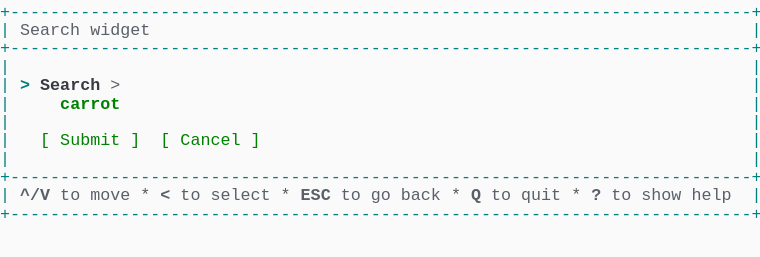
t = 0.00 s
t = 1.03 s: frame unchanged from t = 0.00 s, image omitted
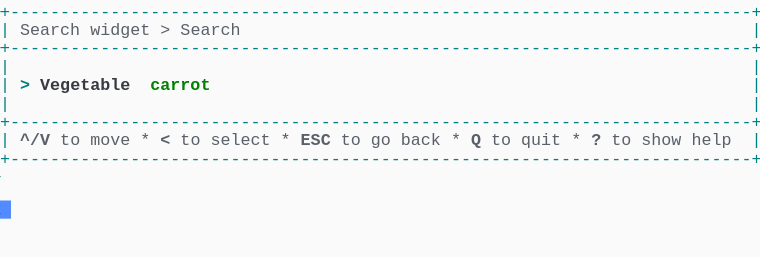
t = 2.19 s
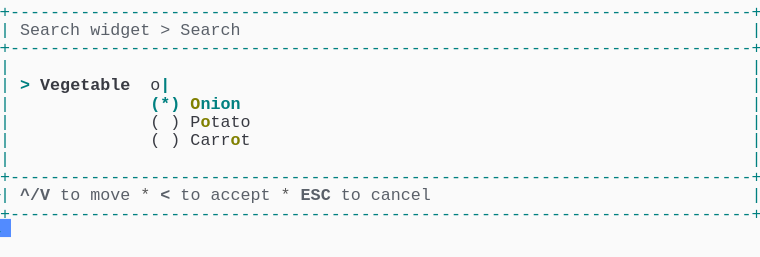
t = 3.20 s
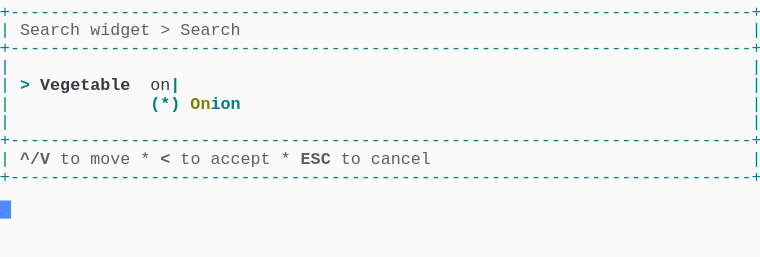
t = 4.50 s
t = 5.19 s: frame unchanged from t = 4.50 s, image omitted

The animated SVG that drew these frames (rendered in a browser with its animation timeline set to each time). Animation: 1 CSS @keyframes rule; one cycle of 6.56 s, repeats indefinitely.

<svg xmlns="http://www.w3.org/2000/svg" xmlns:xlink="http://www.w3.org/1999/xlink" width="760" height="257.18"><rect width="760" height="257.18" rx="0" ry="0" class="a"></rect><svg height="257.18" viewBox="0 0 76 25.718" width="760" xmlns="http://www.w3.org/2000/svg" xmlns:xlink="http://www.w3.org/1999/xlink"><style>.a{fill:rgb(250,250,250)}.b{font-family:Consolas,"Courier New",Courier,"Liberation Mono",monospace}.c{fill:rgb(0,128,128);white-space:pre}.d{fill:rgb(90,96,105);font-weight:bold;white-space:pre}.e{fill:rgb(90,96,105);white-space:pre}.f{fill:rgb(88,88,88);white-space:pre}.g{fill:rgb(0,128,128);font-weight:bold;white-space:pre}.h{fill:rgb(56,58,66);font-weight:bold;white-space:pre}.i{fill:rgb(56,58,66);white-space:pre}.j{fill:rgb(128,128,0);font-weight:bold;white-space:pre}.k{fill:transparent}.l{fill:rgb(82,139,255)}.n{animation-duration:6.562s;animation-iteration-count:infinite;animation-name:m;animation-timing-function:steps(1,end)}.o{fill:rgb(0,128,0);font-weight:bold;white-space:pre}.p{fill:rgb(0,128,0);white-space:pre}@keyframes m{0%{transform:translateX(-0px)}0%{transform:translateX(-76px)}21%{transform:translateX(-152px)}33.3%{transform:translateX(-228px)}45.7%{transform:translateX(-304px)}58.1%{transform:translateX(-380px)}100%{transform:translateX(-456px)}}</style><g font-family="Consolas, &quot;Courier New&quot;, Courier, &quot;Liberation Mono&quot;, monospace" font-size="1.67" class="b"><defs><symbol id="1"><text x="0" y="1.67" class="c" textLength="76.152" lengthAdjust="spacingAndGlyphs">+--------------------------------------------------------------------------+</text></symbol><symbol id="2"><text x="0" y="1.67" class="c" textLength="1.002" lengthAdjust="spacingAndGlyphs">|</text><text x="75.14999999999999" y="1.67" class="c" textLength="1.002" lengthAdjust="spacingAndGlyphs">|</text></symbol><symbol id="3"><text x="0" y="1.67" class="c" textLength="1.002" lengthAdjust="spacingAndGlyphs">|</text><text x="2.004" y="1.67" class="d" textLength="3.006" lengthAdjust="spacingAndGlyphs">^/V</text><text x="6.012" y="1.67" class="e" textLength="2.004" lengthAdjust="spacingAndGlyphs">to</text><text x="9.017999999999999" y="1.67" class="e" textLength="4.008" lengthAdjust="spacingAndGlyphs">move</text><text x="14.027999999999999" y="1.67" class="f" textLength="1.002" lengthAdjust="spacingAndGlyphs">*</text><text x="16.032" y="1.67" class="d" textLength="1.002" lengthAdjust="spacingAndGlyphs">&lt;</text><text x="18.035999999999998" y="1.67" class="e" textLength="2.004" lengthAdjust="spacingAndGlyphs">to</text><text x="21.041999999999998" y="1.67" class="e" textLength="6.012" lengthAdjust="spacingAndGlyphs">select</text><text x="28.055999999999997" y="1.67" class="f" textLength="1.002" lengthAdjust="spacingAndGlyphs">*</text><text x="30.059999999999995" y="1.67" class="d" textLength="3.006" lengthAdjust="spacingAndGlyphs">ESC</text><text x="34.068" y="1.67" class="e" textLength="2.004" lengthAdjust="spacingAndGlyphs">to</text><text x="37.074" y="1.67" class="e" textLength="2.004" lengthAdjust="spacingAndGlyphs">go</text><text x="40.08" y="1.67" class="e" textLength="4.008" lengthAdjust="spacingAndGlyphs">back</text><text x="45.089999999999996" y="1.67" class="f" textLength="1.002" lengthAdjust="spacingAndGlyphs">*</text><text x="47.093999999999994" y="1.67" class="d" textLength="1.002" lengthAdjust="spacingAndGlyphs">Q</text><text x="49.098" y="1.67" class="e" textLength="2.004" lengthAdjust="spacingAndGlyphs">to</text><text x="52.104" y="1.67" class="e" textLength="4.008" lengthAdjust="spacingAndGlyphs">quit</text><text x="57.114" y="1.67" class="f" textLength="1.002" lengthAdjust="spacingAndGlyphs">*</text><text x="59.117999999999995" y="1.67" class="d" textLength="1.002" lengthAdjust="spacingAndGlyphs">?</text><text x="61.12199999999999" y="1.67" class="e" textLength="2.004" lengthAdjust="spacingAndGlyphs">to</text><text x="64.128" y="1.67" class="e" textLength="4.008" lengthAdjust="spacingAndGlyphs">show</text><text x="69.13799999999999" y="1.67" class="e" textLength="4.008" lengthAdjust="spacingAndGlyphs">help</text><text x="75.14999999999999" y="1.67" class="c" textLength="1.002" lengthAdjust="spacingAndGlyphs">|</text></symbol><symbol id="4"><text x="0" y="1.67" class="c" textLength="1.002" lengthAdjust="spacingAndGlyphs">|</text><text x="2.004" y="1.67" class="e" textLength="6.012" lengthAdjust="spacingAndGlyphs">Search</text><text x="9.017999999999999" y="1.67" class="e" textLength="6.012" lengthAdjust="spacingAndGlyphs">widget</text><text x="16.032" y="1.67" class="e" textLength="1.002" lengthAdjust="spacingAndGlyphs">&gt;</text><text x="18.035999999999998" y="1.67" class="e" textLength="6.012" lengthAdjust="spacingAndGlyphs">Search</text><text x="75.14999999999999" y="1.67" class="c" textLength="1.002" lengthAdjust="spacingAndGlyphs">|</text></symbol><symbol id="5"><text x="0" y="1.67" class="c" textLength="1.002" lengthAdjust="spacingAndGlyphs">|</text><text x="2.004" y="1.67" class="d" textLength="3.006" lengthAdjust="spacingAndGlyphs">^/V</text><text x="6.012" y="1.67" class="e" textLength="2.004" lengthAdjust="spacingAndGlyphs">to</text><text x="9.017999999999999" y="1.67" class="e" textLength="4.008" lengthAdjust="spacingAndGlyphs">move</text><text x="14.027999999999999" y="1.67" class="f" textLength="1.002" lengthAdjust="spacingAndGlyphs">*</text><text x="16.032" y="1.67" class="d" textLength="1.002" lengthAdjust="spacingAndGlyphs">&lt;</text><text x="18.035999999999998" y="1.67" class="e" textLength="2.004" lengthAdjust="spacingAndGlyphs">to</text><text x="21.041999999999998" y="1.67" class="e" textLength="6.012" lengthAdjust="spacingAndGlyphs">accept</text><text x="28.055999999999997" y="1.67" class="f" textLength="1.002" lengthAdjust="spacingAndGlyphs">*</text><text x="30.059999999999995" y="1.67" class="d" textLength="3.006" lengthAdjust="spacingAndGlyphs">ESC</text><text x="34.068" y="1.67" class="e" textLength="2.004" lengthAdjust="spacingAndGlyphs">to</text><text x="37.074" y="1.67" class="e" textLength="6.012" lengthAdjust="spacingAndGlyphs">cancel</text><text x="75.14999999999999" y="1.67" class="c" textLength="1.002" lengthAdjust="spacingAndGlyphs">|</text></symbol><symbol id="6"><text x="0" y="1.67" class="c" textLength="1.002" lengthAdjust="spacingAndGlyphs">|</text><text x="2.004" y="1.67" class="g" textLength="1.002" lengthAdjust="spacingAndGlyphs">&gt;</text><text x="4.008" y="1.67" class="h" textLength="9.018" lengthAdjust="spacingAndGlyphs">Vegetable</text><text x="15.029999999999998" y="1.67" class="i" textLength="2.004" lengthAdjust="spacingAndGlyphs">on</text><text x="17.034" y="1.67" class="g" textLength="1.002" lengthAdjust="spacingAndGlyphs">|</text><text x="75.14999999999999" y="1.67" class="c" textLength="1.002" lengthAdjust="spacingAndGlyphs">|</text></symbol><symbol id="7"><text x="0" y="1.67" class="c" textLength="1.002" lengthAdjust="spacingAndGlyphs">|</text><text x="15.029999999999998" y="1.67" class="g" textLength="3.006" lengthAdjust="spacingAndGlyphs">(*)</text><text x="19.037999999999997" y="1.67" class="j" textLength="2.004" lengthAdjust="spacingAndGlyphs">On</text><text x="21.041999999999998" y="1.67" class="g" textLength="3.006" lengthAdjust="spacingAndGlyphs">ion</text><text x="75.14999999999999" y="1.67" class="c" textLength="1.002" lengthAdjust="spacingAndGlyphs">|</text></symbol><symbol id="a"><rect height="14" width="76" x="0" y="0" class="k"></rect></symbol><symbol id="b"><rect height="1.837" width="1.1022" class="l"></rect></symbol></defs><rect height="25.718" width="76" class="a"></rect><g class="n"><svg x="0" y="0" width="532"><svg x="0"><use xlink:href="#a"></use><use xlink:href="#b" x="-0.0040000000000000036" y="0"></use></svg><svg x="76"><use xlink:href="#a"></use><use xlink:href="#b" x="75.996" y="20.031999999999996"></use><use xlink:href="#1" y="0"></use><text x="0" y="3.5069999999999997" class="c" textLength="1.002" lengthAdjust="spacingAndGlyphs">|</text><text x="2.004" y="3.5069999999999997" class="e" textLength="6.012" lengthAdjust="spacingAndGlyphs">Search</text><text x="9.017999999999999" y="3.5069999999999997" class="e" textLength="6.012" lengthAdjust="spacingAndGlyphs">widget</text><text x="75.14999999999999" y="3.5069999999999997" class="c" textLength="1.002" lengthAdjust="spacingAndGlyphs">|</text><use xlink:href="#1" y="3.674"></use><use xlink:href="#2" y="5.511"></use><text x="0" y="9.018" class="c" textLength="1.002" lengthAdjust="spacingAndGlyphs">|</text><text x="2.004" y="9.018" class="g" textLength="1.002" lengthAdjust="spacingAndGlyphs">&gt;</text><text x="4.008" y="9.018" class="h" textLength="6.012" lengthAdjust="spacingAndGlyphs">Search</text><text x="11.021999999999998" y="9.018" class="e" textLength="1.002" lengthAdjust="spacingAndGlyphs">&gt;</text><text x="75.14999999999999" y="9.018" class="c" textLength="1.002" lengthAdjust="spacingAndGlyphs">|</text><text x="0" y="10.855" class="c" textLength="1.002" lengthAdjust="spacingAndGlyphs">|</text><text x="6.012" y="10.855" class="o" textLength="6.012" lengthAdjust="spacingAndGlyphs">carrot</text><text x="75.14999999999999" y="10.855" class="c" textLength="1.002" lengthAdjust="spacingAndGlyphs">|</text><use xlink:href="#2" y="11.022"></use><text x="0" y="14.529" class="c" textLength="1.002" lengthAdjust="spacingAndGlyphs">|</text><text x="4.008" y="14.529" class="p" textLength="1.002" lengthAdjust="spacingAndGlyphs">[</text><text x="6.012" y="14.529" class="p" textLength="6.012" lengthAdjust="spacingAndGlyphs">Submit</text><text x="13.026" y="14.529" class="p" textLength="1.002" lengthAdjust="spacingAndGlyphs">]</text><text x="16.032" y="14.529" class="p" textLength="1.002" lengthAdjust="spacingAndGlyphs">[</text><text x="18.035999999999998" y="14.529" class="p" textLength="6.012" lengthAdjust="spacingAndGlyphs">Cancel</text><text x="25.05" y="14.529" class="p" textLength="1.002" lengthAdjust="spacingAndGlyphs">]</text><text x="75.14999999999999" y="14.529" class="c" textLength="1.002" lengthAdjust="spacingAndGlyphs">|</text><use xlink:href="#2" y="14.696"></use><use xlink:href="#1" y="16.533"></use><use xlink:href="#3" y="18.37"></use><use xlink:href="#1" y="20.206999999999997"></use></svg><svg x="152"><use xlink:href="#a"></use><use xlink:href="#b" x="75.996" y="14.520999999999999"></use><use xlink:href="#1" y="0"></use><use xlink:href="#4" y="1.837"></use><use xlink:href="#1" y="3.674"></use><use xlink:href="#2" y="5.511"></use><text x="0" y="9.018" class="c" textLength="1.002" lengthAdjust="spacingAndGlyphs">|</text><text x="2.004" y="9.018" class="g" textLength="1.002" lengthAdjust="spacingAndGlyphs">&gt;</text><text x="4.008" y="9.018" class="h" textLength="9.018" lengthAdjust="spacingAndGlyphs">Vegetable</text><text x="15.029999999999998" y="9.018" class="o" textLength="6.012" lengthAdjust="spacingAndGlyphs">carrot</text><text x="75.14999999999999" y="9.018" class="c" textLength="1.002" lengthAdjust="spacingAndGlyphs">|</text><use xlink:href="#2" y="9.185"></use><use xlink:href="#1" y="11.022"></use><use xlink:href="#3" y="12.859"></use><use xlink:href="#1" y="14.696"></use></svg><svg x="228"><use xlink:href="#a"></use><use xlink:href="#b" x="75.996" y="21.869"></use><use xlink:href="#1" y="0"></use><use xlink:href="#4" y="1.837"></use><use xlink:href="#1" y="3.674"></use><use xlink:href="#2" y="5.511"></use><text x="0" y="9.018" class="c" textLength="1.002" lengthAdjust="spacingAndGlyphs">|</text><text x="2.004" y="9.018" class="g" textLength="1.002" lengthAdjust="spacingAndGlyphs">&gt;</text><text x="4.008" y="9.018" class="h" textLength="9.018" lengthAdjust="spacingAndGlyphs">Vegetable</text><text x="15.029999999999998" y="9.018" class="g" textLength="1.002" lengthAdjust="spacingAndGlyphs">|</text><text x="75.14999999999999" y="9.018" class="c" textLength="1.002" lengthAdjust="spacingAndGlyphs">|</text><text x="0" y="10.855" class="c" textLength="1.002" lengthAdjust="spacingAndGlyphs">|</text><text x="15.029999999999998" y="10.855" class="g" textLength="3.006" lengthAdjust="spacingAndGlyphs">(*)</text><text x="19.037999999999997" y="10.855" class="g" textLength="6.012" lengthAdjust="spacingAndGlyphs">Carrot</text><text x="75.14999999999999" y="10.855" class="c" textLength="1.002" lengthAdjust="spacingAndGlyphs">|</text><text x="0" y="12.692" class="c" textLength="1.002" lengthAdjust="spacingAndGlyphs">|</text><text x="15.029999999999998" y="12.692" class="i" textLength="1.002" lengthAdjust="spacingAndGlyphs">(</text><text x="17.034" y="12.692" class="i" textLength="1.002" lengthAdjust="spacingAndGlyphs">)</text><text x="19.037999999999997" y="12.692" class="i" textLength="6.012" lengthAdjust="spacingAndGlyphs">Potato</text><text x="75.14999999999999" y="12.692" class="c" textLength="1.002" lengthAdjust="spacingAndGlyphs">|</text><text x="0" y="14.529" class="c" textLength="1.002" lengthAdjust="spacingAndGlyphs">|</text><text x="15.029999999999998" y="14.529" class="i" textLength="1.002" lengthAdjust="spacingAndGlyphs">(</text><text x="17.034" y="14.529" class="i" textLength="1.002" lengthAdjust="spacingAndGlyphs">)</text><text x="19.037999999999997" y="14.529" class="i" textLength="5.01" lengthAdjust="spacingAndGlyphs">Onion</text><text x="75.14999999999999" y="14.529" class="c" textLength="1.002" lengthAdjust="spacingAndGlyphs">|</text><text x="0" y="16.366" class="c" textLength="1.002" lengthAdjust="spacingAndGlyphs">|</text><text x="4.008" y="16.366" class="j" textLength="1.002" lengthAdjust="spacingAndGlyphs">v</text><text x="75.14999999999999" y="16.366" class="c" textLength="1.002" lengthAdjust="spacingAndGlyphs">|</text><use xlink:href="#2" y="16.533"></use><use xlink:href="#1" y="18.37"></use><use xlink:href="#5" y="20.206999999999997"></use><use xlink:href="#1" y="22.044"></use></svg><svg x="304"><use xlink:href="#a"></use><use xlink:href="#b" x="75.996" y="20.031999999999996"></use><use xlink:href="#1" y="0"></use><use xlink:href="#4" y="1.837"></use><use xlink:href="#1" y="3.674"></use><use xlink:href="#2" y="5.511"></use><text x="0" y="9.018" class="c" textLength="1.002" lengthAdjust="spacingAndGlyphs">|</text><text x="2.004" y="9.018" class="g" textLength="1.002" lengthAdjust="spacingAndGlyphs">&gt;</text><text x="4.008" y="9.018" class="h" textLength="9.018" lengthAdjust="spacingAndGlyphs">Vegetable</text><text x="15.029999999999998" y="9.018" class="i" textLength="1.002" lengthAdjust="spacingAndGlyphs">o</text><text x="16.032" y="9.018" class="g" textLength="1.002" lengthAdjust="spacingAndGlyphs">|</text><text x="75.14999999999999" y="9.018" class="c" textLength="1.002" lengthAdjust="spacingAndGlyphs">|</text><text x="0" y="10.855" class="c" textLength="1.002" lengthAdjust="spacingAndGlyphs">|</text><text x="15.029999999999998" y="10.855" class="g" textLength="3.006" lengthAdjust="spacingAndGlyphs">(*)</text><text x="19.037999999999997" y="10.855" class="j" textLength="1.002" lengthAdjust="spacingAndGlyphs">O</text><text x="20.04" y="10.855" class="g" textLength="4.008" lengthAdjust="spacingAndGlyphs">nion</text><text x="75.14999999999999" y="10.855" class="c" textLength="1.002" lengthAdjust="spacingAndGlyphs">|</text><text x="0" y="12.692" class="c" textLength="1.002" lengthAdjust="spacingAndGlyphs">|</text><text x="15.029999999999998" y="12.692" class="i" textLength="1.002" lengthAdjust="spacingAndGlyphs">(</text><text x="17.034" y="12.692" class="i" textLength="1.002" lengthAdjust="spacingAndGlyphs">)</text><text x="19.037999999999997" y="12.692" class="i" textLength="1.002" lengthAdjust="spacingAndGlyphs">P</text><text x="20.04" y="12.692" class="j" textLength="1.002" lengthAdjust="spacingAndGlyphs">o</text><text x="21.041999999999998" y="12.692" class="i" textLength="4.008" lengthAdjust="spacingAndGlyphs">tato</text><text x="75.14999999999999" y="12.692" class="c" textLength="1.002" lengthAdjust="spacingAndGlyphs">|</text><text x="0" y="14.529" class="c" textLength="1.002" lengthAdjust="spacingAndGlyphs">|</text><text x="15.029999999999998" y="14.529" class="i" textLength="1.002" lengthAdjust="spacingAndGlyphs">(</text><text x="17.034" y="14.529" class="i" textLength="1.002" lengthAdjust="spacingAndGlyphs">)</text><text x="19.037999999999997" y="14.529" class="i" textLength="4.008" lengthAdjust="spacingAndGlyphs">Carr</text><text x="23.045999999999996" y="14.529" class="j" textLength="1.002" lengthAdjust="spacingAndGlyphs">o</text><text x="24.048" y="14.529" class="i" textLength="1.002" lengthAdjust="spacingAndGlyphs">t</text><text x="75.14999999999999" y="14.529" class="c" textLength="1.002" lengthAdjust="spacingAndGlyphs">|</text><use xlink:href="#2" y="14.696"></use><use xlink:href="#1" y="16.533"></use><use xlink:href="#5" y="18.37"></use><use xlink:href="#1" y="20.206999999999997"></use></svg><svg x="380"><use xlink:href="#a"></use><use xlink:href="#b" x="75.996" y="16.358"></use><use xlink:href="#1" y="0"></use><use xlink:href="#4" y="1.837"></use><use xlink:href="#1" y="3.674"></use><use xlink:href="#2" y="5.511"></use><use xlink:href="#6" y="7.348"></use><use xlink:href="#7" y="9.185"></use><use xlink:href="#2" y="11.022"></use><use xlink:href="#1" y="12.859"></use><use xlink:href="#5" y="14.696"></use><use xlink:href="#1" y="16.533"></use></svg><svg x="456"><use xlink:href="#a"></use><use xlink:href="#b" x="0.996" y="18.195"></use><use xlink:href="#1" y="0"></use><use xlink:href="#4" y="1.837"></use><use xlink:href="#1" y="3.674"></use><use xlink:href="#2" y="5.511"></use><use xlink:href="#6" y="7.348"></use><use xlink:href="#7" y="9.185"></use><use xlink:href="#2" y="11.022"></use><use xlink:href="#1" y="12.859"></use><use xlink:href="#5" y="14.696"></use><use xlink:href="#1" y="16.533"></use></svg></svg></g></g></svg></svg>
